The GitHub repository Charifabenfraj/PlantGuard_AI contains a labelled image folder "dataset_preprocessed" with 5 categories: pepper bell bacterial spot, pepper bell healthy, potato early blight, potato healthy, tomato mosaic virus. Examples follow, each with its label.

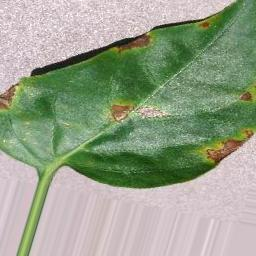
Label: pepper bell bacterial spot

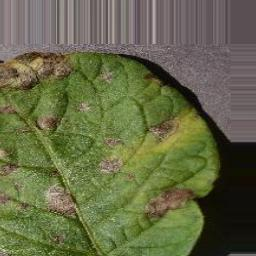
Label: potato early blight

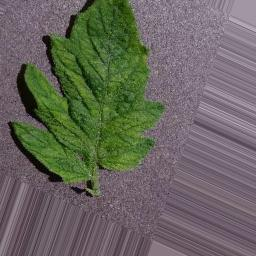
Label: tomato mosaic virus

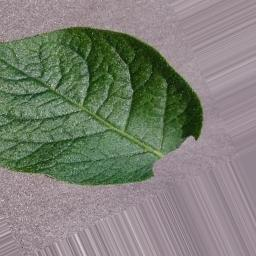
Label: potato healthy

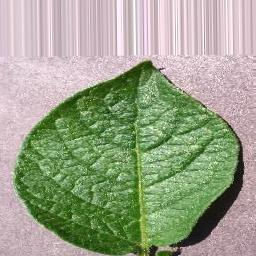
Label: potato healthy

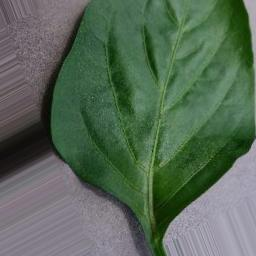
Label: pepper bell healthy
